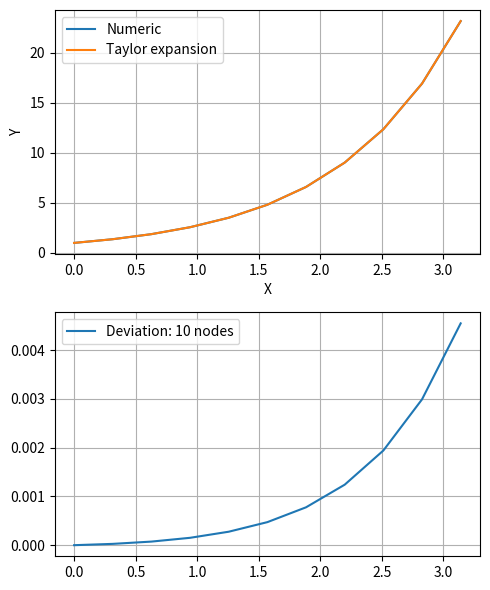
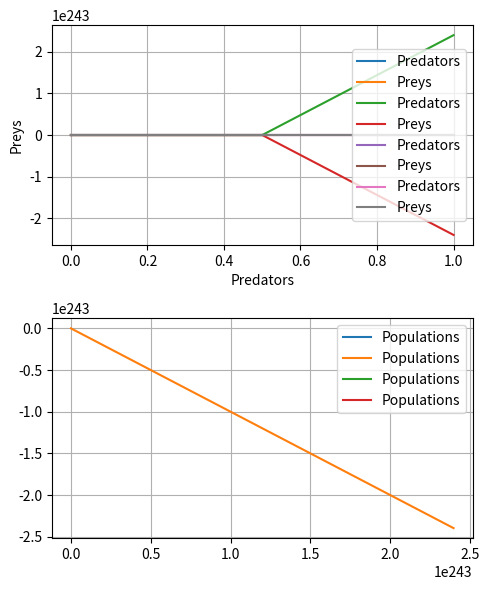
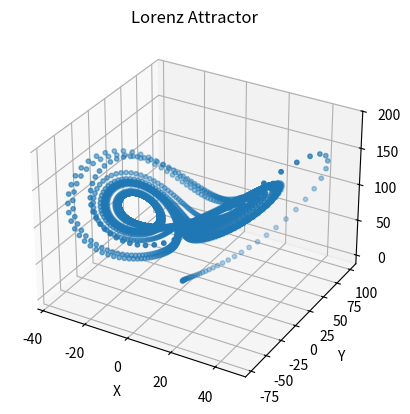

Write the Python code that produced these figures, in order.
import matplotlib.pyplot as plt
from typing import Callable, List
from math import exp, pi


class ApproximationOrder:

    def __init__(self):
        self.bounders = (0, pi)
        self.amount = 10
        self.x_0 = 1

    def fx(self) -> Callable:
        return lambda t, x: x

    def show(self):
        rk = RungeKuttaMethod()
        T = rk.get_grid(self.bounders, self.amount)
        EXP = [exp(node) for node in T]
        print(EXP)
        X = rk.runge_kutta_4th_1d(self.x_0, self.bounders, self.amount, self.fx())
        deviation = [abs(X[i] - EXP[i]) for i in range(self.amount + 1)]

        fig, axs = plt.subplots(2, 1, figsize=(5, 6), tight_layout=True)
        axs[0].grid(True)
        axs[1].grid(True)

        axs[0].plot(T, X, label="Numeric")
        axs[0].plot(T, EXP, label="Taylor expansion")
        axs[1].plot(T, deviation, label=f"Deviation: {self.amount} nodes")

        axs[0].set_xlabel("X")
        axs[0].set_ylabel("Y")

        axs[0].legend()
        axs[1].legend()
        plt.show()


class PredatorPrey:
    def __init__(self):
        self.bounders = (0, 50)
        self.amount = 100
        self.x_0 = 100
        self.y_0 = 20

    def fx(self) -> Callable:
        c1, c2 = 10, 2
        return lambda t, x, y: c1 * x - c2 * x * y

    def fy(self) -> Callable:
        c3, c4 = 2, 10
        return lambda t, x, y: c3 * x * y - c4 * y

    def show(self):
        rk = RungeKuttaMethod()
        T = rk.get_grid(self.bounders, self.amount)

        X, Y = rk.runge_kutta_4th_2d(self.x_0, self.y_0, self.bounders, self.amount, self.fx(), self.fy())
        fig, axs = plt.subplots(2, 1, figsize=(5, 6), tight_layout=True)
        axs[0].grid(True)
        axs[1].grid(True)
        for x in [self.x_0, 2]:
            for y in [self.y_0, 2]:
                X, Y = rk.runge_kutta_4th_2d(x, y, self.bounders, self.amount, self.fx(), self.fy())
                axs[0].plot(T, X, label="Predators")
                axs[0].plot(T, Y, label="Preys")
                axs[1].plot(X, Y, label="Populations")

        axs[0].set_xlabel("Time")
        axs[0].set_ylabel("Population")

        axs[0].set_xlabel("Predators")
        axs[0].set_ylabel("Preys")

        axs[0].legend()
        axs[1].legend()


class LorenzAttractor:
    def __init__(self):
        self.bounders = (0, 50)
        self.amount = 10000
        self.x_0 = 1
        self.y_0 = 0
        self.z_0 = 1

    def fx(self) -> Callable:
        sigma = 10
        return lambda t, x, y, z: sigma * (y - x)

    def fy(self) -> Callable:
        r = 100  # may be random
        return lambda t, x, y, z: x * (r - z) - y

    def fz(self) -> Callable:
        b = 8 / 3
        return lambda t, x, y, z: x * y - b * z

    def show(self):
        rk = RungeKuttaMethod()
        T = rk.get_grid(self.bounders, self.amount)
        X, Y, Z = rk.runge_kutta_4th_3d(self.x_0, self.y_0, self.z_0, self.bounders, self.amount, self.fx(), self.fy(),
                                        self.fz())

        fig = plt.figure()
        ax = fig.add_subplot(111, projection='3d')
        ax.scatter(X, Y, Z, s=10)
        ax.set_title("Lorenz Attractor")
        ax.set_xlabel("X")
        ax.set_ylabel("Y")
        ax.set_zlabel("Z")

        plt.show()


class RungeKuttaMethod:
    def get_next(self) -> Callable:
        return lambda h, start, c1, c2, c3, c4: start + h * (1 / 6) * (c1 + 2 * c2 + 2 * c3 + c4)

    def get_grid(self, bounders: tuple, amount: int) -> List:
        l, r = bounders
        h = (r - l) / amount
        return [l + i * h for i in range(amount + 1)]

    def runge_kutta_4th_1d(self, x_0: float, bounders: tuple, amount: int, func1: Callable) -> List:
        l, r = bounders
        h = (r - l) / amount
        T = self.get_grid(bounders, amount)
        X = [x_0]
        for m in range(amount):
            t_m, x_m = T[m], X[m]
            k1 = func1(t_m, x_m)
            k2 = func1(t_m + h / 2, x_m + k1 * h / 2)
            k3 = func1(t_m + h / 2, x_m + k2 * h / 2)
            k4 = func1(t_m + h / 1, x_m + k3 * h / 1)  # just for symmetry

            x_n = self.get_next()(h, x_m, k1, k2, k3, k4)
            X.append(x_n)
        return X

    def runge_kutta_4th_2d(self, x_0: float, y_0: float, bounders: tuple, amount: int, func1: Callable,
                           func2: Callable) -> (List, List):
        l, r = bounders
        h = (r - l) / amount
        T = self.get_grid(bounders, amount)
        X = [x_0]
        Y = [y_0]
        for m in range(amount):
            t_m, x_m, y_m = T[m], X[m], Y[m]

            k1 = func1(t_m, x_m, y_m)
            c1 = func2(t_m, x_m, y_m)

            k2 = func1(t_m + h / 2, x_m + k1 * h / 2, y_m + c1 * h / 2)
            c2 = func2(t_m + h / 2, x_m + k1 * h / 2, y_m + c1 * h / 2)

            k3 = func1(t_m + h / 2, x_m + k2 * h / 2, y_m + c2 * h / 2)
            c3 = func2(t_m + h / 2, x_m + k2 * h / 2, y_m + c2 * h / 2)

            k4 = func1(t_m + h / 1, x_m + k3 * h / 1, y_m + c3 * h / 1)  # just for symmetry
            c4 = func2(t_m + h / 1, x_m + k3 * h / 1, y_m + c3 * h / 1)

            x_n = self.get_next()(h, x_m, k1, k2, k3, k4)
            y_n = self.get_next()(h, y_m, c1, c2, c3, c4)

            X.append(x_n)
            Y.append(y_n)
        return X, Y

    def runge_kutta_4th_3d(self, x_0: float, y_0: float, z_0: float, bounders: tuple, amount: int,
                           func1: Callable, func2: Callable, func3: Callable) -> (List, List, List):
        l, r = bounders
        h = (r - l) / amount
        T = self.get_grid(bounders, amount)
        X = [x_0]
        Y = [y_0]
        Z = [z_0]
        for m in range(amount):
            t_m, x_m, y_m, z_m = T[m], X[m], Y[m], Z[m]

            k1 = func1(t_m, x_m, y_m, z_m)
            c1 = func2(t_m, x_m, y_m, z_m)
            m1 = func3(t_m, x_m, y_m, z_m)

            k2 = func1(t_m + h / 2, x_m + k1 * h / 2, y_m + c1 * h / 2, z_m + m1 * h / 2)
            c2 = func2(t_m + h / 2, x_m + k1 * h / 2, y_m + c1 * h / 2, z_m + m1 * h / 2)
            m2 = func3(t_m + h / 2, x_m + k1 * h / 2, y_m + c1 * h / 2, z_m + m1 * h / 2)

            k3 = func1(t_m + h / 2, x_m + k2 * h / 2, y_m + c2 * h / 2, z_m + m2 * h / 2)
            c3 = func2(t_m + h / 2, x_m + k2 * h / 2, y_m + c2 * h / 2, z_m + m2 * h / 2)
            m3 = func3(t_m + h / 2, x_m + k2 * h / 2, y_m + c2 * h / 2, z_m + m2 * h / 2)

            k4 = func1(t_m + h / 1, x_m + k3 * h / 1, y_m + c3 * h / 1, z_m + m3 * h / 1)  # just for symmetry
            c4 = func2(t_m + h / 1, x_m + k3 * h / 1, y_m + c3 * h / 1, z_m + m3 * h / 1)
            m4 = func3(t_m + h / 1, x_m + k3 * h / 1, y_m + c3 * h / 1, z_m + m3 * h / 1)

            x_n = self.get_next()(h, x_m, k1, k2, k3, k4)
            y_n = self.get_next()(h, y_m, c1, c2, c3, c4)
            z_n = self.get_next()(h, z_m, m1, m2, m3, m4)

            X.append(x_n)
            Y.append(y_n)
            Z.append(z_n)
        return X, Y, Z


if __name__ == "__main__":
    approx = ApproximationOrder()
    approx.show()

    pp = PredatorPrey()
    pp.show()

    la = LorenzAttractor()
    la.show()
